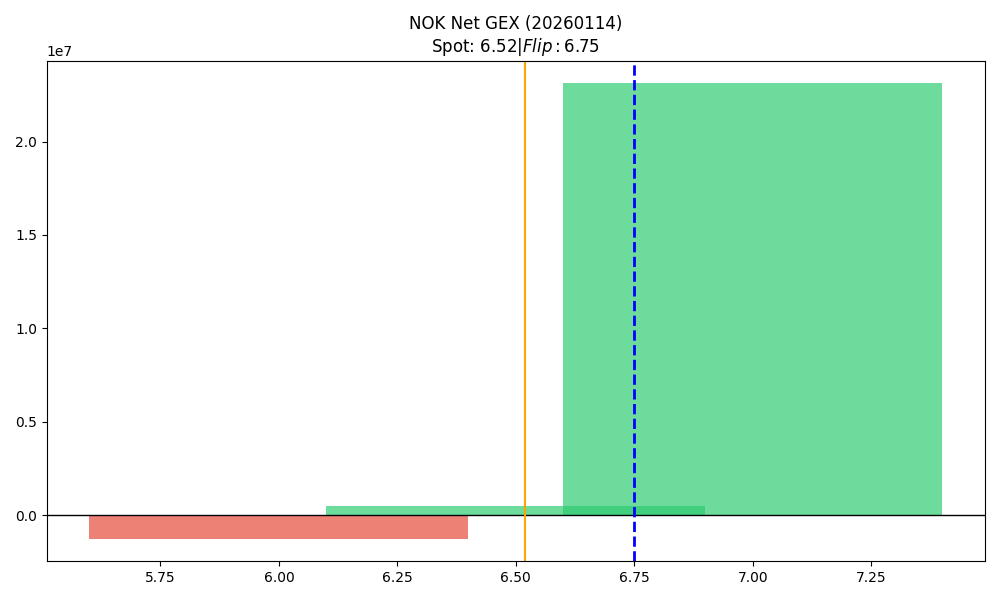

The file beside this chart, header and first rows:
strike, call_gex, put_gex, call_dex, put_dex, net_gex
6.0, 22841, 1274663, 5544397, -298881, -1251822
6.5, 6087155, 5582155, 3425278, -2409160, 505000
7.0, 23192104, 71935, 5695066, -3533524, 23120169
